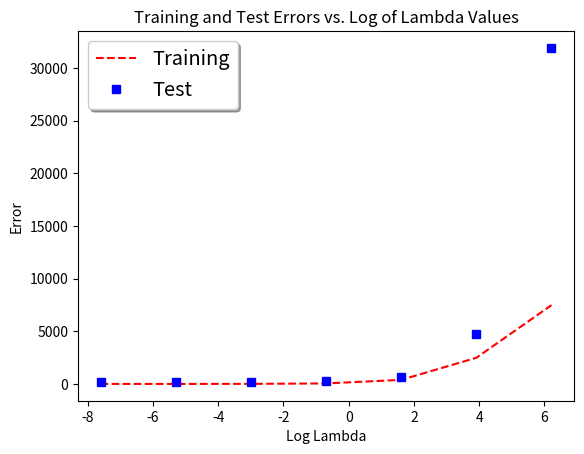

Python code for this plot:
import random
import numpy as np
from collections import defaultdict
import warnings
import matplotlib.pyplot as plt

#PART 1

d = 100 # dimensions of data
n = 1000 # number of data points
X = np.random.normal(0,1, size=(n,d))
a_true = np.random.normal(0,1, size=(d,1))
y = X.dot(a_true) + np.random.normal(0,0.5,size=(n,1)) #(1000, 1)
#print("shape of y: ", y.shape)


learning_rates = [0.00005, 0.0005, 0.0007]
iterations = 20
#a = np.zeros(shape=(d, 1))


##print("shape of a: ", a.shape)
#print("shape of X: ", X.shape)
#print("shape of y: ", y.shape)

#print(a)

def part_a(zeros = False):
	a = solve_for_a(zeros)
	sqrd_error = obj_fn(a)
	return sqrd_error

def solve_for_a(zeros = False):
	if zeros:
		return np.zeros(shape=(d, 1))
	X_t = X.T
	X_t_X = np.matmul(X_t, X) # (XTX)
	inv = np.linalg.inv(X_t_X) # (XTX)^-1
	inv_X_t = np.matmul(inv, X_t) # (XTX)^-1 * XT
	a = np.matmul(inv_X_t, y) # (XTX)^-1 * XTy
	return a

def obj_fn(a):
	sqrd_error = 0
	a_t = a.T
	for i in range(n):
		curr = X[i].reshape((d, 1))
		error = a_t.dot(curr) - y[i]
		sqrd_error += np.power(error, 2)
	return sqrd_error[0]

# print("1A")
# print("part a value: ", part_a())
# print("part a w 0s: ", part_a(True))
#normal a: 220.34264027, a w all 0s: 91827.65959497

gd_a = defaultdict(list)
def gradientDescent(): #does it work or not? hmmmmmm
	for lr in learning_rates:
		a = np.zeros(shape=(d, 1))

		for i in range(iterations):
			totalGradient = 0.0
			for point in range(n): #loop through all the datapoints and calculate loss?
				curr = X[point].reshape((d, 1))
				totalGradient += 2 * curr * (a.T.dot(curr) - y[point])

			a -= lr * totalGradient
			loss = obj_fn(a)
			gd_a[lr].append(loss)

def makePlot(objectiveFnValues, lr, numIterations, separate, outputFileName):
	with warnings.catch_warnings():
		warnings.simplefilter("ignore")
		plt.title("Objective fn Value vs Iteration #")
		# plt.axis([0, 1000, 0.5, 0.75])
		iterations = [i for i in range(1, numIterations + 1)]
		plt.plot(iterations, objectiveFnValues[lr[0]], 'r--', label=lr[0])
		plt.plot(iterations, objectiveFnValues[lr[1]], 'bs', label=lr[1])
		if not separate:
			plt.plot(iterations, objectiveFnValues[lr[2]], 'g^', label=lr[2])
		plt.xlabel("Iteration #")
		plt.ylabel("Objective fn Value")
		plt.legend(shadow=True, fontsize='x-large', title="Step Sizes", loc = 0)
		plt.savefig(outputFileName + ".png", format = 'png')
		plt.close()
		if separate:
			plt.title("Objective fn Value vs Iteration #")
			plt.plot(iterations, objectiveFnValues[lr[2]], 'g^', label='0.0007')
			plt.xlabel("Iteration #")
			plt.ylabel("Objective fn Value")
			plt.legend(shadow=True, fontsize='x-large', title="Step Sizes", loc = 0)
			plt.savefig(outputFileName + "_2.png", format = 'png')
			plt.close()

# print("1B")
# gradientDescent()
# makePlot(gd_a, learning_rates, iterations, True, "1b")
# for lr in learning_rates:
# 	print(lr, " final value: ", gd_a[lr][iterations - 1]) 	# 2092.7466054, 233.09586745, 6.11484504+08 



sgd_iterations = 1000

sgd_a = defaultdict(list)

sgd_lr = [0.0005, 0.005, 0.01]
def SGD(): #I think this is working?
	for lr in sgd_lr:
		a = np.zeros(shape=(d, 1))

		for i in range(sgd_iterations):
			random_point = random.randint(0, n - 1)
			curr = X[random_point].reshape((d, 1))
			gradient = 2 * curr * (a.T.dot(curr) - y[random_point])

			a -= lr * gradient
			loss = obj_fn(a)
			sgd_a[lr].append(loss)

# print("1C")
# SGD()
# makePlot(sgd_a, sgd_lr, sgd_iterations, False, "1c") 
# for lr in sgd_lr:
# 	print(lr, " final value: ", sgd_a[lr][sgd_iterations - 1])



#PART 2

train_n = 100
test_n = 1000
d = 100
X_train = np.random.normal(0,1, size=(train_n,d))
a_true = np.random.normal(0,1, size=(d,1))
y_train = X_train.dot(a_true) + np.random.normal(0,0.5,size=(train_n,1))
X_test = np.random.normal(0,1, size=(test_n,d))
y_test = X_test.dot(a_true) + np.random.normal(0,0.5,size=(test_n,1))
num_trials = 10
#import math

def part_2a():
	a = solve_for_a_2()
	train_error = train_fn(a)
	test_error = test_fn(a)
	return train_error, test_error

def solve_for_a_2():
	inv = np.linalg.inv(X_train)
	a = np.matmul(inv, y_train) 
	return a

def train_fn(a):
	sqrd_error = 0
	a_t = a.T
	for i in range(n):
		curr = X_train[i].reshape((d, 1))
		error = a_t.dot(curr) - y_train[i]
		sqrd_error += np.power(error, 2)
	return sqrd_error

def test_fn(a):
	error = 0
	for i in range(n):
		curr = X_test[i].reshape((d, 1))
		numerator = np.linalg.norm(np.matmul(X_test, a) - y_test)
		denom = np.linalg.norm(y_test)
		error += numerator/denom
	return error

train_err = 0
test_err = 0
for n in range(num_trials):
	curr_train_err, curr_test_err = part_2a()
	train_err += curr_train_err
	test_err += curr_test_err

train_err /= num_trials
test_err /= num_trials

# print("2A")
# print("Avg train err: ", train_err)
# print("Avg test err: ", test_err)

#Avg train err:  [[12951.94950903]]
#Avg test err:  28.456756214230317

#BBBBBBBBBB

def solve_for_a_2b(x, y, lmda):
	temp = np.matmul(x.T, x) + lmda * np.identity(d)
	temp = np.linalg.inv(temp)
	a = np.matmul(temp, x.T)
	a = np.matmul(a, y)
	return a

def regularized_l2_objective(x, y, lmda):
	summation = 0.0
	a = solve_for_a_2b(x, y, lmda)
	for i in range(x.shape[0]): #loop through all the datapoints
		summation += (np.matmul(a.T, x[i]) - y[i]) ** 2
	regularization = lmda * np.sum(np.square(a))
	return summation + regularization

lambdas = [0.0005, 0.005, 0.05, 0.5, 5, 50, 500]

lambda_train = []
lambda_test = []

def part_b():
	num_trials = 10
	for l in lambdas:
		training_error = 0.0
		test_error = 0.0
		for iteration in range(num_trials):

			#print("Current Lambda: ", l)
			train_error_curr = regularized_l2_objective(X_train, y_train, l)
			test_error_curr = regularized_l2_objective(X_test, y_test, l)
			#print("Training Error: ", train_error)
			#print("Testing Error: ", test_error)
			training_error += train_error_curr
			test_error += test_error_curr
		print("Current Lambda: ", l)
		print("Training Error: ", training_error/num_trials)
		print("Testing Error: ", test_error/num_trials)
		lambda_train.append(training_error/num_trials)
		lambda_test.append(test_error/num_trials)
	return


import math 

def partb_plot(lambdas, train, test, outputFileName):
	with warnings.catch_warnings():
		warnings.simplefilter("ignore")
		plt.title("Training and Test Errors vs. Log of Lambda Values")
		lambdas = [math.log(x) for x in lambdas]
		plt.plot(lambdas, train, 'r--', label = "Training")
		plt.plot(lambdas, test, 'bs', label = "Test")
		plt.xlabel("Log Lambda")
		plt.ylabel("Error")
		plt.legend(shadow=True, fontsize='x-large', loc = 0)
		plt.savefig(outputFileName + ".png", format = 'png')
		plt.close()


part_b()
partb_plot(lambdas, lambda_train, lambda_test, "2b")

#CCCCC
num_iterations = 1000000
step_sizes = [0.00005, 0.0005, 0.005]
num_trials = 10

#step_sizes_dict = {}

def SGD_2(): #does for train and test simultaneously
	for step in step_sizes:
		training_error = 0.0
		test_error = 0.0
		for trial in range(num_trials):
			print("Trial ", trial)
			a = np.zeros(shape=(d, 1))

			for i in range(num_iterations):
				random_point = random.randint(0, n - 1)
				curr_train = X_train[random_point].reshape((d, 1))
				gradient = 2 * curr_train * (a.T.dot(curr_train) - y_train[random_point])

				a -= step * gradient
				loss = obj_fn(a)
				#sgd_a[lr].append(loss)
			training_error += train_fn(a)
			test_error += test_fn(a)
		print("Step size: ", step)
		print("Average Training Error: ", training_error/ num_trials)
		print("Average Test Error: ", test_error / num_trials)

#SGD_2()
#this thing takes so long to run, idk if we can speed it up or its just like that

#C NOT DONE YET, should we do part about computing error corresponding to true coefficient vector f(a*)





#DDDDDDDDDD



#PART 3

train_n = 100
test_n = 10000
d = 200
X_train = np.random.normal(0,1, size=(train_n,d))
a_true = np.random.normal(0,1, size=(d,1))
y_train = X_train.dot(a_true) + np.random.normal(0,0.5,size=(train_n,1))
X_test = np.random.normal(0,1, size=(test_n,d))
y_test = X_test.dot(a_true) + np.random.normal(0,0.5,size=(test_n,1))
